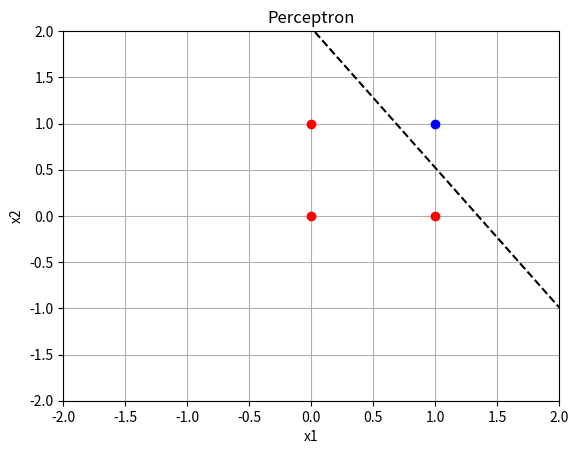

Generate this figure with matplotlib:
import numpy as np
import matplotlib.pyplot as plt

class Perceptron:
    def __init__(self, n_inputs):
        self.w = -1 + 2 *np.random.rand(n_inputs)
        self.b = -1 + 2 *np.random.rand()

    def predict(self , X):
        _, p = X.shape
        Y_est = np.zeros(p)
        for i in range(p):
            Y_est[i] = np.dot(self.w,X[:,i]) + self.b
            if Y_est[i] >= 0:
                Y_est[i] = 1
            else:
                Y_est[i] = 0
        return Y_est
    def fit(self, X, Y, epochs = 100, lr = 0.1):
        _, p = X.shape
        for _ in range(epochs):
            for i in range(p):
                yest = self.predict(X[:,i].reshape(-1,1))
                self.w += lr * (Y[i] - yest) * X[:,i]
                self.b += lr * (Y[i] - yest)


# Ejemplo

def draw_perceptron(model):
    w1,w2,b  = model.w[0], model.w[1], model.b
    plt.plot([-2,2], [(1/w2)*(-w1*(-2) - b), (1/w2)*(-w1*(2) - b)], '--k')


model = Perceptron(2)

#Datos

X = np.array([[0,0,1,1],[0,1,0,1]])

Y = np.array([0,0,0,1])

model.fit(X,Y)

#Dibujo

_, p = X.shape
for i in range(p):
    if Y[i] == 0:
        plt.plot(X[0,i],X[1,i],'or')
    else:
        plt.plot(X[0,i],X[1,i],'ob')
        
plt.title('Perceptron')
plt.grid('on')
plt.xlim([-2,2])
plt.ylim([-2,2])
plt.xlabel('x1')
plt.ylabel('x2')   
draw_perceptron(model)